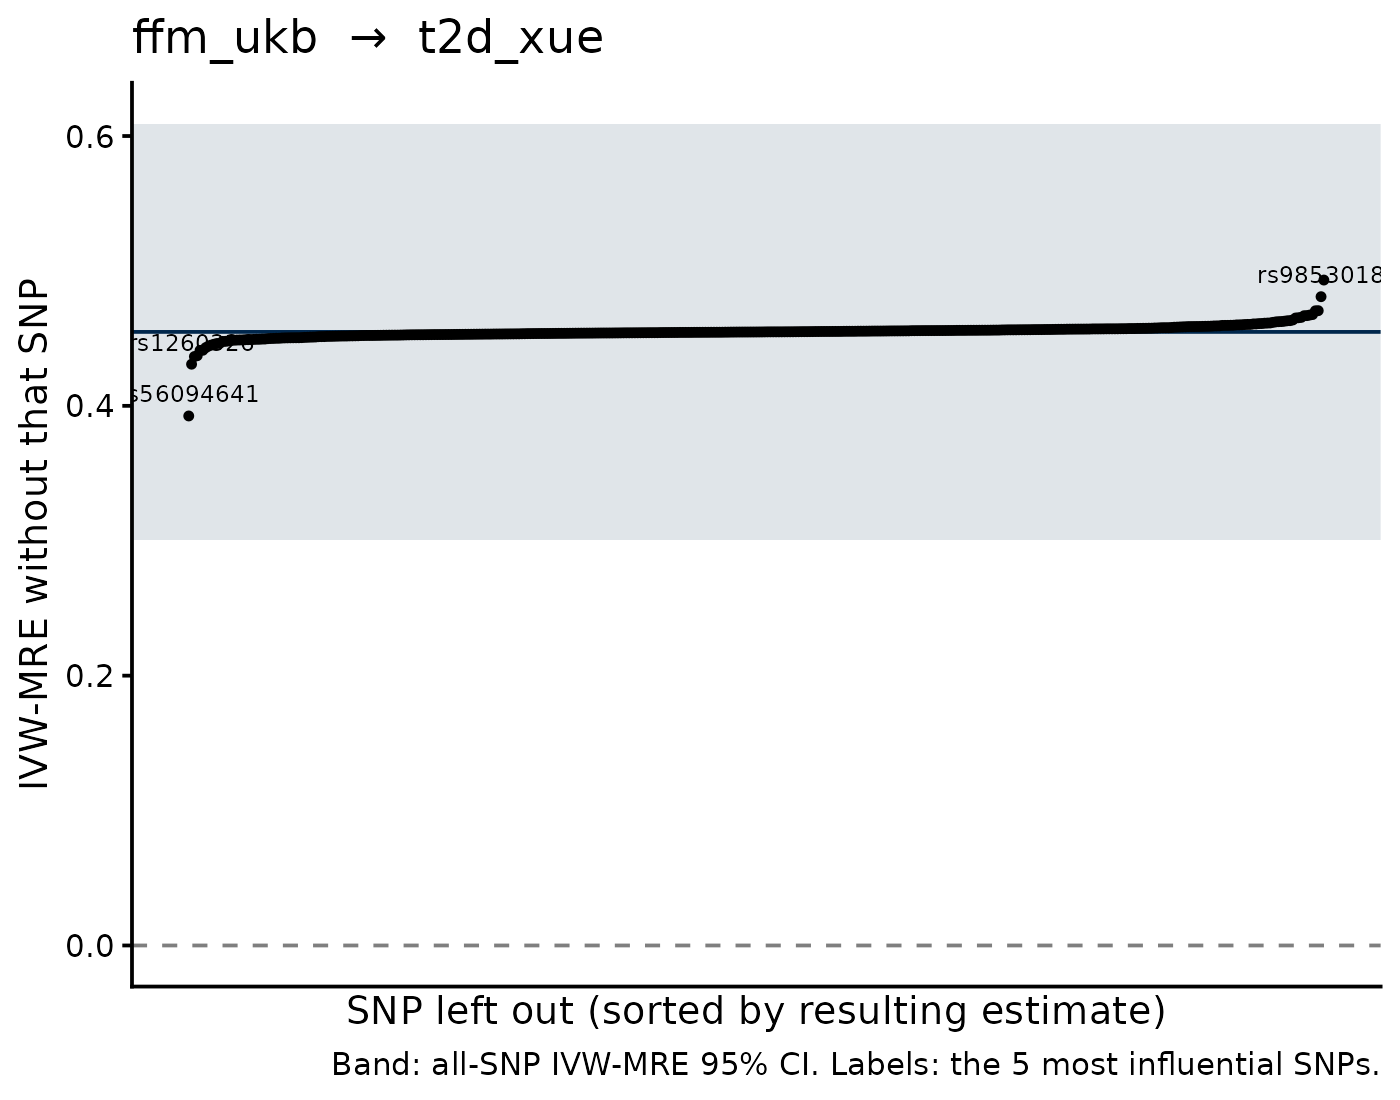

Data behind this chart, as committed beside it:
SNP, b_loo, se_loo, b_all, se_all, shift
rs56094641, 0.3925, 0.07732, 0.4548, 0.07869, -0.0623
rs1351394, 0.4932, 0.07782, 0.4548, 0.07869, 0.03844
rs9853018, 0.4809, 0.07882, 0.4548, 0.07869, 0.0261
rs1260326, 0.4309, 0.0779, 0.4548, 0.07869, -0.02394
rs6743060, 0.4365, 0.07897, 0.4548, 0.07869, -0.01827
rs12967135, 0.4371, 0.07966, 0.4548, 0.07869, -0.01765
rs7740107, 0.4705, 0.07897, 0.4548, 0.07869, 0.01574
rs35612982, 0.4704, 0.07484, 0.4548, 0.07869, 0.01565
rs72892910, 0.4411, 0.07841, 0.4548, 0.07869, -0.01368
rs508347, 0.4412, 0.07777, 0.4548, 0.07869, -0.0136
rs10269774, 0.4677, 0.07902, 0.4548, 0.07869, 0.01286
rs7671110, 0.4673, 0.07896, 0.4548, 0.07869, 0.0125
rs12095997, 0.4669, 0.07814, 0.4548, 0.07869, 0.01207
rs2225226, 0.4668, 0.07915, 0.4548, 0.07869, 0.012
rs2307111, 0.4431, 0.07864, 0.4548, 0.07869, -0.01169
rs34848742, 0.4656, 0.07821, 0.4548, 0.07869, 0.01078
rs67408364, 0.4443, 0.07823, 0.4548, 0.07869, -0.01051
rs6585827, 0.4653, 0.07819, 0.4548, 0.07869, 0.01049
rs72801843, 0.4651, 0.07855, 0.4548, 0.07869, 0.0103
rs9372837, 0.4451, 0.07861, 0.4548, 0.07869, -0.009737
rs527248, 0.4457, 0.07904, 0.4548, 0.07869, -0.009116
rs7033487, 0.4637, 0.07888, 0.4548, 0.07869, 0.008861
rs7132908, 0.4462, 0.07871, 0.4548, 0.07869, -0.008592
rs9634212, 0.4463, 0.07893, 0.4548, 0.07869, -0.008479
rs28620532, 0.4631, 0.07881, 0.4548, 0.07869, 0.008346
rs35897671, 0.463, 0.07849, 0.4548, 0.07869, 0.008237
rs12820906, 0.4627, 0.07832, 0.4548, 0.07869, 0.007925
rs34879158, 0.4625, 0.07891, 0.4548, 0.07869, 0.007677
rs75786059, 0.4624, 0.07846, 0.4548, 0.07869, 0.007585
rs73004967, 0.4622, 0.07822, 0.4548, 0.07869, 0.007424
rs1573891, 0.4619, 0.07882, 0.4548, 0.07869, 0.007085
rs9951619, 0.4478, 0.07858, 0.4548, 0.07869, -0.007048
rs7141420, 0.4478, 0.07874, 0.4548, 0.07869, -0.006996
rs12879423, 0.4481, 0.0787, 0.4548, 0.07869, -0.006714
rs7129320, 0.4614, 0.07889, 0.4548, 0.07869, 0.006644
rs6762578, 0.4614, 0.0787, 0.4548, 0.07869, 0.006552
rs3809569, 0.4613, 0.07872, 0.4548, 0.07869, 0.006457
rs10938397, 0.4486, 0.07871, 0.4548, 0.07869, -0.006245
rs34776209, 0.461, 0.0788, 0.4548, 0.07869, 0.006212
rs11001399, 0.4486, 0.07869, 0.4548, 0.07869, -0.006155
rs8067974, 0.4609, 0.07873, 0.4548, 0.07869, 0.006143
rs1296328, 0.4488, 0.07843, 0.4548, 0.07869, -0.006047
rs12375196, 0.4488, 0.07851, 0.4548, 0.07869, -0.005975
rs6946415, 0.4488, 0.07896, 0.4548, 0.07869, -0.00596
rs2197563, 0.4607, 0.07858, 0.4548, 0.07869, 0.00592
rs4899012, 0.4607, 0.07906, 0.4548, 0.07869, 0.005894
rs4477562, 0.449, 0.07868, 0.4548, 0.07869, -0.005796
rs2678204, 0.4491, 0.07868, 0.4548, 0.07869, -0.005749
rs35251247, 0.4491, 0.07858, 0.4548, 0.07869, -0.00573
rs2885697, 0.4604, 0.07894, 0.4548, 0.07869, 0.005568
rs2296316, 0.4604, 0.07863, 0.4548, 0.07869, 0.005555
rs4968799, 0.4492, 0.0787, 0.4548, 0.07869, -0.005554
rs2122823, 0.4493, 0.07855, 0.4548, 0.07869, -0.005462
rs12041740, 0.4603, 0.07876, 0.4548, 0.07869, 0.005455
rs13043303, 0.4494, 0.07882, 0.4548, 0.07869, -0.005447
rs11030112, 0.4495, 0.07888, 0.4548, 0.07869, -0.005299
rs72885917, 0.4601, 0.07895, 0.4548, 0.07869, 0.005279
rs9540493, 0.4495, 0.07861, 0.4548, 0.07869, -0.005277
rs8074074, 0.46, 0.0785, 0.4548, 0.07869, 0.005198
rs310796, 0.46, 0.0787, 0.4548, 0.07869, 0.005161
... 343 more rows
